Run: headless pygame with SDL's dummy video driver; simulated clock (each Clock.tick advances the game by its frame time, no real sleeping); random seed 0; keys injected as events and as key.get_pressed() state; no mouse input.
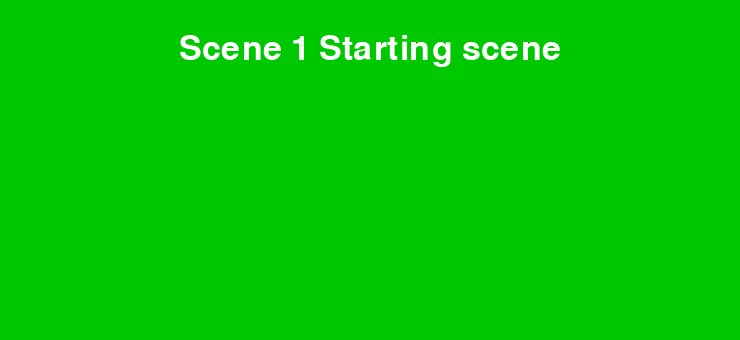
Frame 1 of 4 · flips 1–60 · no input
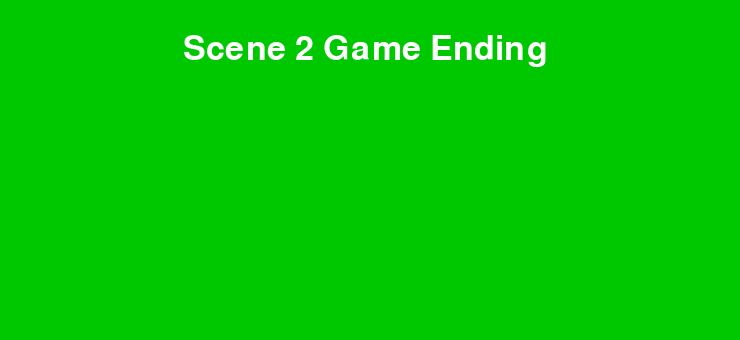
Frame 2 of 4 · flips 61–180 · tapped SPACE, RETURN · held RIGHT (→), D
Frame 3 of 4 · flips 181–300 · held DOWN (↓), S · screen unchanged from frame 2, image omitted
Frame 4 of 4 · flips 301–420 · held LEFT (←), A, UP (↑), W · screen unchanged from frame 3, image omitted

The pygame program that drew these frames:

import pygame as py

title_py = "Scene 1 Starting scene"
frame = 50

# color setting for background and foreground
green = (0, 200, 0)
white = (255, 255, 255)

# this will set the font of the screen
font_size = None

# building the windows and initialising it
py.init()
clock = py.time.Clock()
screen = py.display.set_mode([740, 340])
py.display.set_caption(title_py)

# calling and building the fonts
screen_font = py.font.Font(font_size, 50)

# scene class in pygame
class Scene():
	def __init__(self):
		self.next_scene = self

	def process_input(self, events, press):
		raise NotImplementedError

	def update(self):
		raise NotImplementedError

	def rendering(self):
		raise NotImplementedError

	def terminate(self):
		self.next_scene = None

# this will be the first scene class as
# the prime and opening scene of our app
class starting_scene(Scene):
	def __init__(self):
		super().__init__()

	def process_input(self, events, press):
		for event in events:
			if event.type == py.KEYDOWN:
				if event.key == py.K_SPACE:
					self.next_scene = EndScene()

	def rendering(self):
		screen.fill(green)
		text = screen_font.render(title_py, 1, white)
		rect = text.get_rect()
		rect.centerx = 740 // 2
		rect.centery = 50
		screen.blit(text, rect)

	def update(self):
		pass

class EndScene(Scene):
	def __init__(self):
		super().__init__()

	def process_input(self, events, press):
		for event in events:
			if event.type == py.KEYDOWN:
				if event.key == py.K_SPACE:
					self.next_scene = starting_scene()

	def update(self):
		pass
	# rendering the scene function
	def rendering(self):
		screen.fill(green)
		
		# font color will be white
		text = screen_font.render("Scene 2 Game Ending ", 1, white)
		rect = text.get_rect()
		rect.centerx = 370 # location from x-axis
		rect.centery = 50 # location from y-axis
		screen.blit(text, rect)

class app_class():
	def __init__(self):
		self.running_scene = starting_scene()

	def control(self, event, press):
		x_out = event.type == py.QUIT
		quit = press[py.K_q]
		
		# if anyone click on the cross
		# button or press the 'q' button
		# it will quit the window
		return x_out or (quit)

	def run(self):
		while self.running_scene != None:
			eve = []
			press = py.key.get_pressed()
			for event in py.event.get():
				if self.control(event, press):
					self.running_scene.terminate()
				else:
					eve.append(event)

			# Manage scene
			self.running_scene.process_input(eve, press)
			self.running_scene.update()
			
			# dont move it as first we need to update then render
			self.running_scene.rendering()
			
			# moving the scene one by one
			self.running_scene = self.running_scene.next_scene
			
			# means it will allow user to change the scene
			py.display.flip()
			# Update and tick
			clock.tick(frame)

# main (our code will run from here)
if __name__ == "__main__":
	let_check = app_class()
	let_check.run()
	py.quit()
